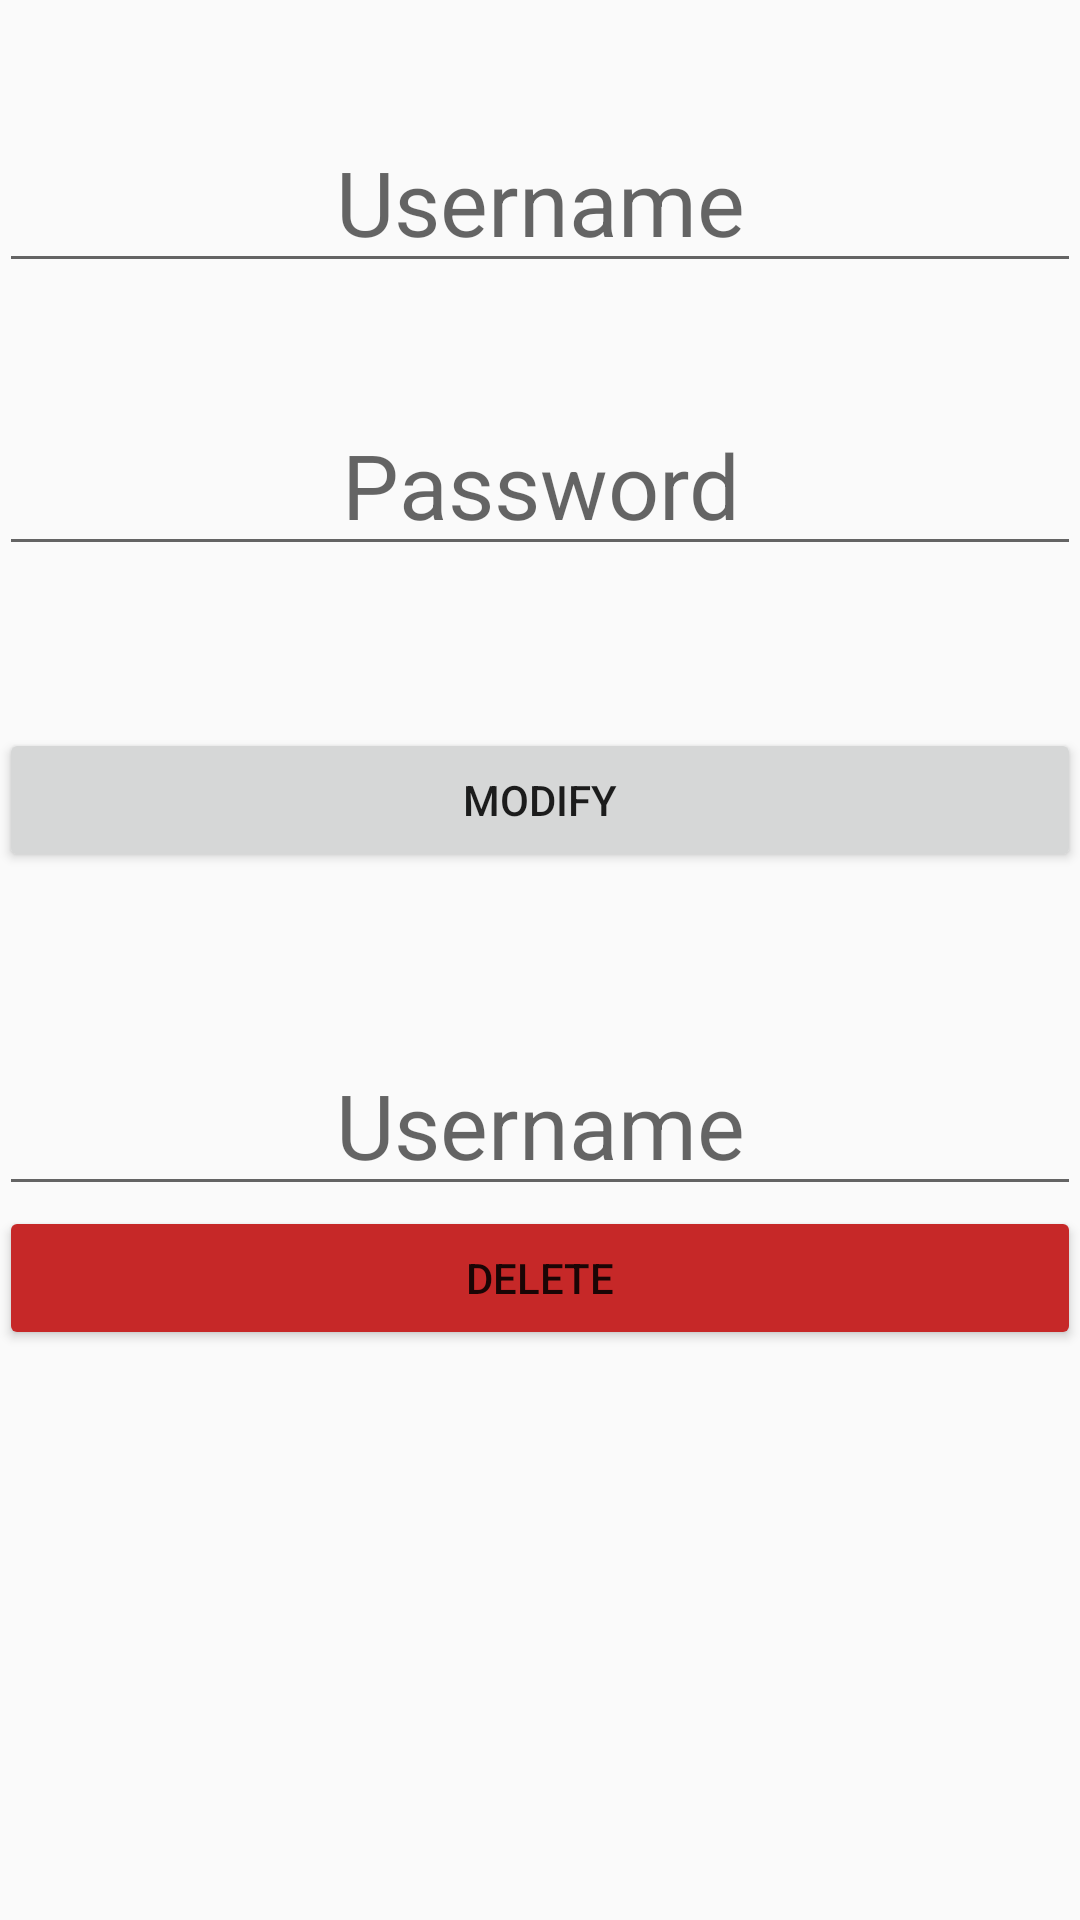

The Android layout XML behind this screen, and the referenced resources:
<!-- AndroidManifest.xml: application theme AppTheme -->
<!-- res/layout/content_modify_user_scroll.xml -->
<?xml version="1.0" encoding="utf-8"?>
<RelativeLayout xmlns:android="http://schemas.android.com/apk/res/android"
    xmlns:app="http://schemas.android.com/apk/res-auto"
    xmlns:tools="http://schemas.android.com/tools"
    android:layout_width="match_parent"
    android:layout_height="match_parent"
    android:paddingBottom="@dimen/activity_vertical_margin"
    android:paddingLeft="@dimen/activity_horizontal_margin"
    android:paddingRight="@dimen/activity_horizontal_margin"
    android:paddingTop="@dimen/activity_vertical_margin"
    app:layout_behavior="@string/appbar_scrolling_view_behavior"
    tools:context="com.example.pyry.kayttoliittymat.modifyUserScroll"
    tools:showIn="@layout/activity_modify_user_scroll">

    <EditText
        android:layout_width="fill_parent"
        android:layout_height="wrap_content"
        android:id="@+id/UsernamemodifyID"
        android:layout_marginTop="37dp"
        android:textSize="30dp"
        android:textAlignment="center"
        android:hint="Username"
        android:layout_alignParentTop="true"
        android:layout_alignParentLeft="true"
        android:layout_alignParentStart="true" />

    <EditText
        android:layout_width="fill_parent"
        android:layout_height="wrap_content"
        android:id="@+id/UserPasswordModifyID"
        android:layout_below="@+id/UsernamemodifyID"
        android:layout_centerHorizontal="true"
        android:layout_marginTop="37dp"
        android:textSize="30dp"
        android:textAlignment="center"
        android:hint="Password" />

    <Button
        android:layout_width="fill_parent"
        android:layout_height="wrap_content"
        android:text="Modify"
        android:id="@+id/modifyUserSettingsButtonID"
        android:layout_marginTop="54dp"
        android:layout_below="@+id/UserPasswordModifyID"
        android:layout_centerHorizontal="true" />

    <EditText
        android:layout_width="fill_parent"
        android:layout_height="wrap_content"
        android:id="@+id/UsernamedeleteID"
        android:layout_marginTop="54dp"
        android:textSize="30dp"
        android:textAlignment="center"
        android:hint="Username"
        android:layout_below="@+id/modifyUserSettingsButtonID"
        android:layout_alignParentLeft="true"
        android:layout_alignParentStart="true" />

    <Button
        android:layout_width="fill_parent"
        android:layout_height="wrap_content"
        android:text="Delete"
        android:id="@+id/modifyUserDeleteButtonID"
        android:layout_below="@+id/UsernamedeleteID"
        android:layout_alignParentLeft="true"
        android:layout_alignParentStart="true"
        android:backgroundTint="#c62828" />
</RelativeLayout>
<!-- res/layout/activity_modify_user_scroll.xml (included above) -->
<?xml version="1.0" encoding="utf-8"?>
<android.support.design.widget.CoordinatorLayout xmlns:android="http://schemas.android.com/apk/res/android"
    xmlns:app="http://schemas.android.com/apk/res-auto"
    xmlns:tools="http://schemas.android.com/tools"
    android:layout_width="match_parent"
    android:layout_height="match_parent"
    android:fitsSystemWindows="true"
    tools:context="com.example.pyry.kayttoliittymat.modifyUserScroll">

    <android.support.design.widget.AppBarLayout
        android:layout_width="match_parent"
        android:layout_height="wrap_content"
        android:theme="@style/AppTheme.AppBarOverlay">

        <android.support.v7.widget.Toolbar
            android:id="@+id/toolbar"
            android:layout_width="match_parent"
            android:layout_height="?attr/actionBarSize"
            android:background="?attr/colorPrimary"
            app:popupTheme="@style/AppTheme.PopupOverlay" />

    </android.support.design.widget.AppBarLayout>

    <include layout="@layout/content_modify_user_scroll" />

</android.support.design.widget.CoordinatorLayout>
<!-- resources referenced by this layout -->
<resources>
  <style name="AppTheme.AppBarOverlay" parent="ThemeOverlay.AppCompat.Dark.ActionBar" />
  <style name="AppTheme.PopupOverlay" parent="ThemeOverlay.AppCompat.Light" />
  <style name="AppTheme" parent="Theme.AppCompat.Light.DarkActionBar">
          
          <item name="colorPrimary">#212121</item>
          <item name="colorPrimaryDark">#000000</item>
          <item name="colorAccent">#039BE5</item>
      </style>
</resources>
